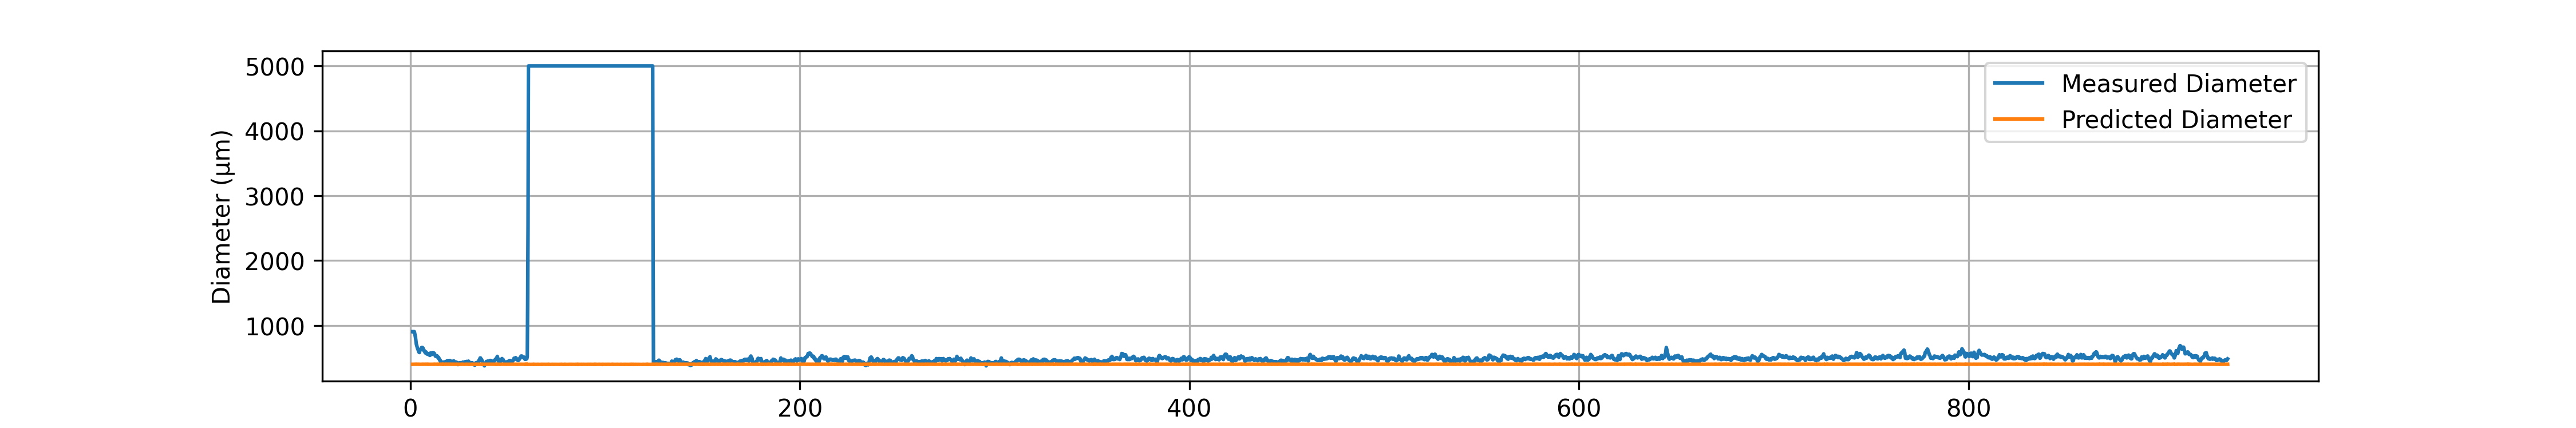

Source data for this figure (header and first rows):
# material: PA6
# geometry: Cylinder 7CH
# preform_diameter: 20.0
# material_color: White
# temperature_C: 320.0
# drawdown_ratio: 50.0
# trial_number: 003
# operator: Ahmed_Akila
# start_time: 2026-02-04 10:55:22
# notes: Second heating part trial
Time(s), Feed(mm/min), Wind(m/min), Diameter(um), Predicted_diameter(um)
1.22, 2.01, 5.01, 904.2, 400.9
1.42, 2.01, 5.01, 904.2, 400.9
1.62, 2.02, 5.01, 899.3, 401.8
1.82, 2.01, 5.01, 889.5, 400.9
2.02, 2.02, 5.02, 904.2, 401.2
2.22, 2.01, 5.02, 879.8, 400.3
2.42, 2.01, 5.01, 850.4, 400.9
2.62, 2.02, 5.01, 816.2, 401.8
2.82, 2.03, 5.02, 772.2, 402.2
3.02, 2.01, 5.02, 718.5, 400.3
3.22, 2.02, 5.01, 694, 401.8
3.42, 2.03, 5.05, 674.5, 401.1
3.62, 2.02, 5.01, 650, 401.8
3.82, 2.02, 5.01, 635.4, 401.8
4.02, 2.02, 5.02, 620.7, 401.2
4.22, 2.02, 5.02, 601.2, 401.2
4.42, 2.02, 4.99, 586.5, 402.3
4.62, 2.02, 5.02, 581.6, 401.2
4.82, 2.01, 5.02, 606.1, 400.3
5.02, 2.01, 5.02, 615.8, 400.3
5.22, 2.01, 5.01, 625.6, 400.9
5.42, 2.02, 5.02, 635.4, 401.2
5.62, 2.02, 5.02, 654.9, 401.2
5.82, 2.01, 5.03, 659.8, 399.8
6.02, 2.02, 5.02, 659.8, 401.2
6.22, 2.02, 4.99, 659.8, 402.3
6.42, 2.02, 5.01, 635.4, 401.8
6.62, 2.01, 5.02, 640.3, 400.3
6.82, 2.02, 5.01, 615.8, 401.8
7.02, 2.02, 5.01, 606.1, 401.8
7.22, 2.02, 5.02, 611, 401.2
7.42, 2.02, 5.02, 601.2, 401.2
7.62, 2.01, 5.02, 576.7, 400.3
7.82, 2.02, 5.01, 591.4, 401.8
8.02, 2.03, 5.02, 591.4, 402.2
8.22, 2.01, 5.01, 571.9, 400.9
8.42, 2.02, 5.01, 562.1, 401.8
8.62, 2.02, 5.02, 567, 401.2
8.82, 2.01, 5.02, 557.2, 400.3
9.02, 2.03, 5.01, 567, 402.7
9.22, 2.01, 5.01, 557.2, 400.9
9.42, 2.01, 5.01, 547.4, 400.9
9.62, 2.02, 5.01, 547.4, 401.8
9.82, 2.02, 5.01, 542.5, 401.8
10.02, 2.01, 5.02, 537.6, 400.3
10.22, 2.02, 5.01, 562.1, 401.8
10.42, 2.02, 5.02, 576.7, 401.2
10.62, 2.02, 5.01, 576.7, 401.8
10.82, 2.01, 5.01, 557.2, 400.9
11.02, 2.02, 5.02, 552.3, 401.2
... 4,613 more rows
